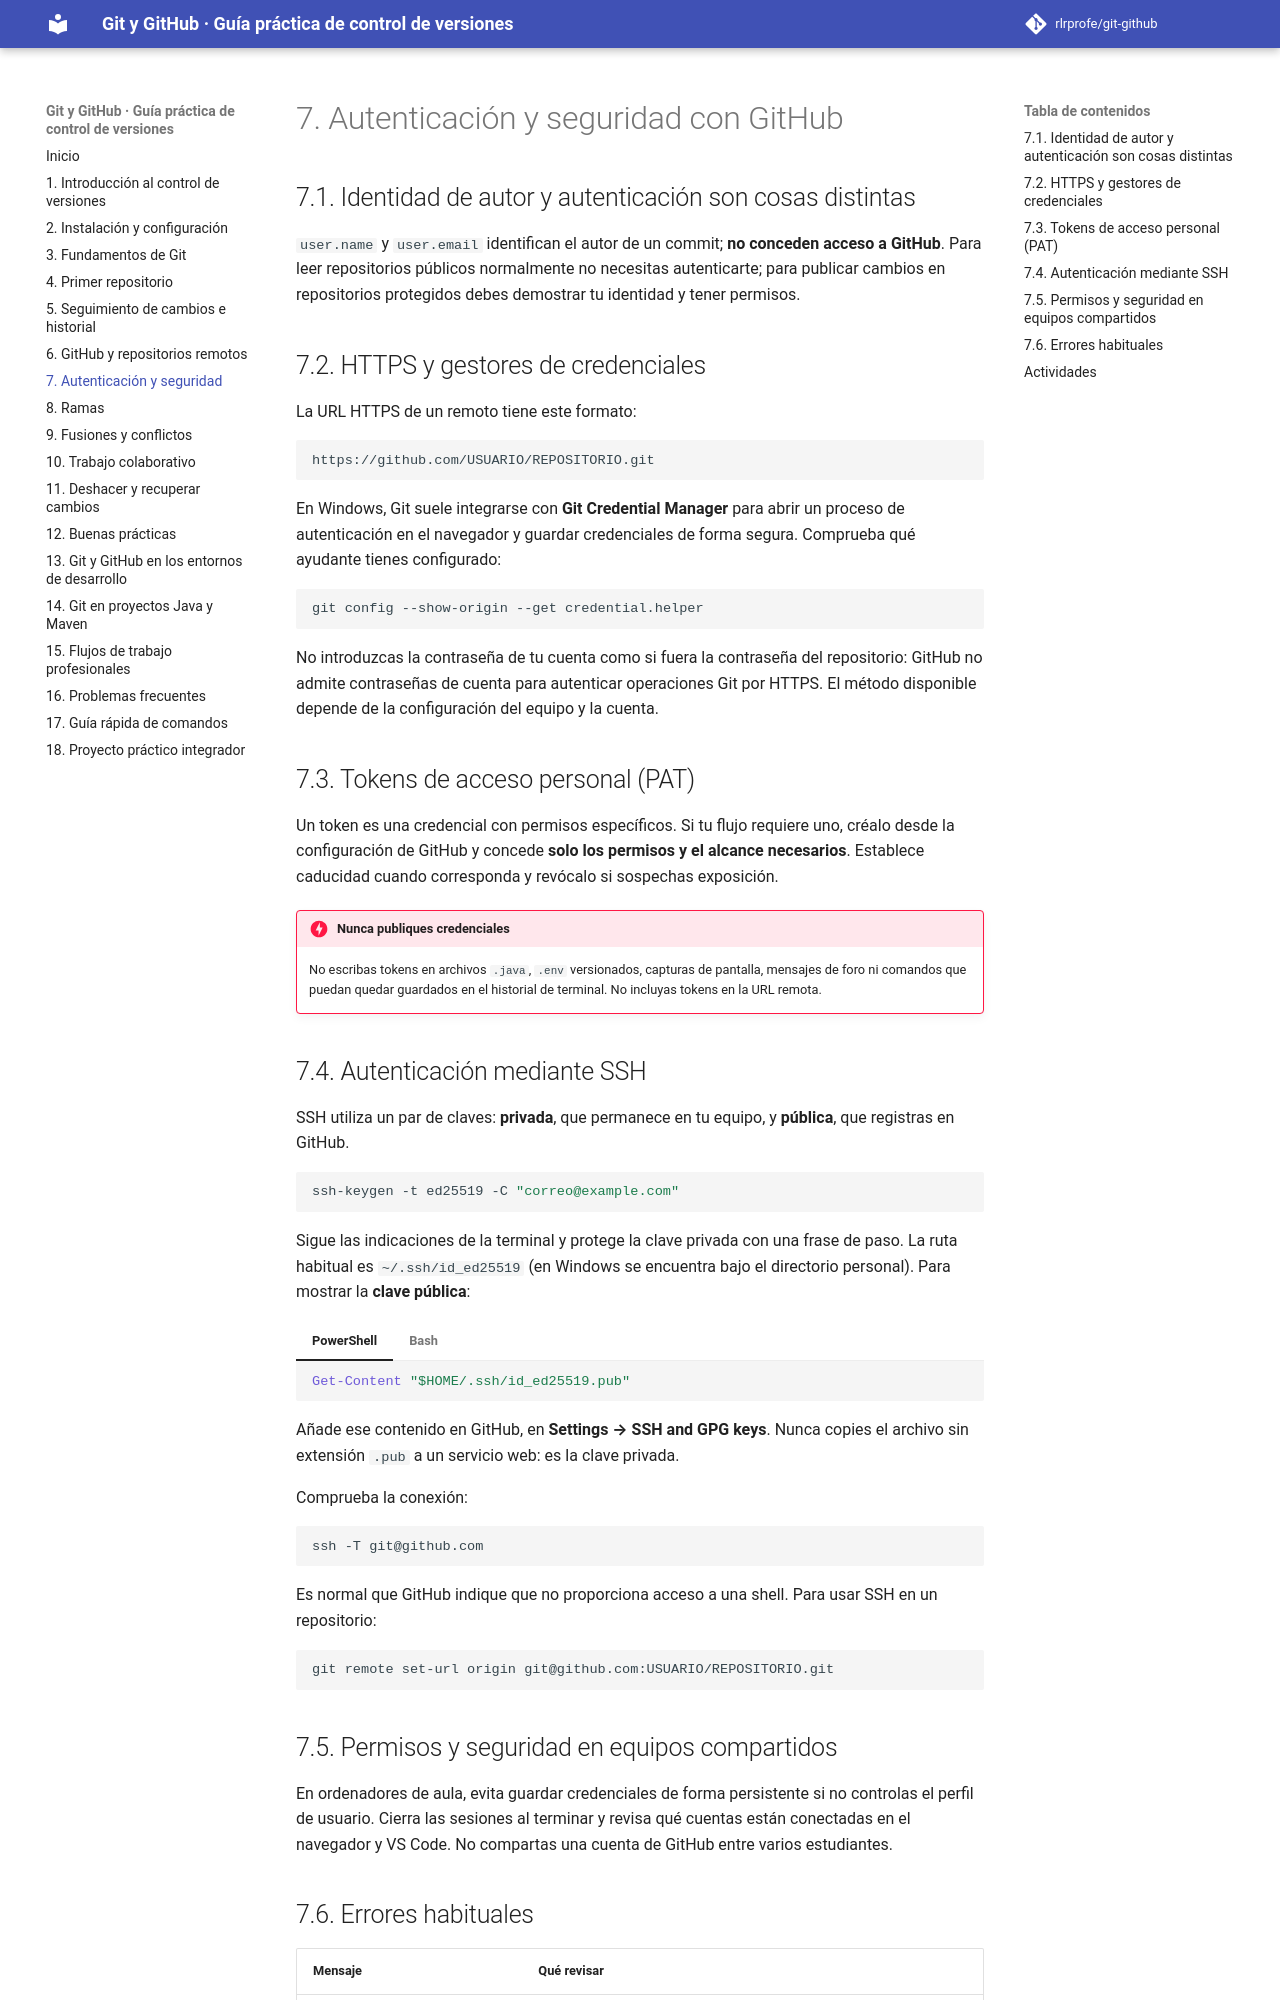

repository: rlrprofe/git-github · page: capitulos/07-autenticacion/index.html · generator: mkdocs

# 7. Autenticación y seguridad con GitHub

## 7.1. Identidad de autor y autenticación son cosas distintas

`user.name` y `user.email` identifican el autor de un commit; **no conceden acceso a GitHub**. Para leer repositorios públicos normalmente no necesitas autenticarte; para publicar cambios en repositorios protegidos debes demostrar tu identidad y tener permisos.

## 7.2. HTTPS y gestores de credenciales

La URL HTTPS de un remoto tiene este formato:

```text
https://github.com/USUARIO/REPOSITORIO.git
```

En Windows, Git suele integrarse con **Git Credential Manager** para abrir un proceso de autenticación en el navegador y guardar credenciales de forma segura. Comprueba qué ayudante tienes configurado:

```bash
git config --show-origin --get credential.helper
```

No introduzcas la contraseña de tu cuenta como si fuera la contraseña del repositorio: GitHub no admite contraseñas de cuenta para autenticar operaciones Git por HTTPS. El método disponible depende de la configuración del equipo y la cuenta.

## 7.3. Tokens de acceso personal (PAT)

Un token es una credencial con permisos específicos. Si tu flujo requiere uno, créalo desde la configuración de GitHub y concede **solo los permisos y el alcance necesarios**. Establece caducidad cuando corresponda y revócalo si sospechas exposición.

!!! danger "Nunca publiques credenciales"
    No escribas tokens en archivos `.java`, `.env` versionados, capturas de pantalla, mensajes de foro ni comandos que puedan quedar guardados en el historial de terminal. No incluyas tokens en la URL remota.

## 7.4. Autenticación mediante SSH

SSH utiliza un par de claves: **privada**, que permanece en tu equipo, y **pública**, que registras en GitHub.

```bash
ssh-keygen -t ed25519 -C "correo@example.com"
```

Sigue las indicaciones de la terminal y protege la clave privada con una frase de paso. La ruta habitual es `~/.ssh/id_ed25519` (en Windows se encuentra bajo el directorio personal). Para mostrar la **clave pública**:

=== "PowerShell"

    ```powershell
    Get-Content "$HOME/.ssh/id_ed25519.pub"
    ```

=== "Bash"

    ```bash
    cat ~/.ssh/id_ed25519.pub
    ```

Añade ese contenido en GitHub, en **Settings → SSH and GPG keys**. Nunca copies el archivo sin extensión `.pub` a un servicio web: es la clave privada.

Comprueba la conexión:

```bash
ssh -T git@github.com
```

Es normal que GitHub indique que no proporciona acceso a una shell. Para usar SSH en un repositorio:

```bash
git remote set-url origin git@github.com:USUARIO/REPOSITORIO.git
```

## 7.5. Permisos y seguridad en equipos compartidos

En ordenadores de aula, evita guardar credenciales de forma persistente si no controlas el perfil de usuario. Cierra las sesiones al terminar y revisa qué cuentas están conectadas en el navegador y VS Code. No compartas una cuenta de GitHub entre varios estudiantes.
